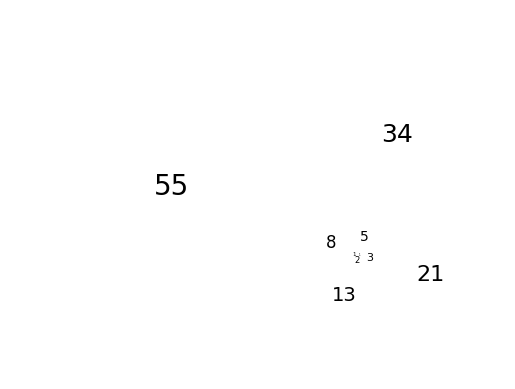

Reproduce this figure in Python.
# http://junilyd.github.io/blog/2014/08/13/fibonacci-mystery-pythonified/

"""
Fibonacci squares and spirals by the use of artist, by Jacob Møller
http://matplotlib.org/examples/shapes_and_collections/artist_reference.html
"""
import matplotlib.pyplot as plt; plt.rcdefaults()
import numpy as np
import matplotlib.pyplot as plt
import matplotlib.path as mpath
import matplotlib.lines as mlines
import matplotlib.patches as mpatches
from matplotlib.collections import PatchCollection

def fib(n):
	if n < 2:
		return n
	else:
		return fib(n-1) + fib(n-2)
		
def label(xy, text, j):
	y = xy[1] - 0.025 # shift y-value to center label
	plt.text(xy[0], y, text, ha="center", family='sans-serif', size=j)
	
fig, ax = plt.subplots(); patches = []

xy = np.array([0, 0]); c = xy; i=1; t = np.array([270, 0])
for j in range(1,7+4):
	t += 90;
	if i == 5: i=1;
	if i==1:
		xy = xy + [ -fib(j-2)    , fib(j-1) ];     c = c + [ -fib(j-2), 0         ];
	if i==2:
		xy = xy + [ -fib(j)      , -fib(j-2)];     c = c + [0         , -fib(j-2) ];
	elif i==3:
		xy = xy + [ 0            , -fib(j)  ];     c = c + [ fib(j-2) , 0         ];
	elif i==4:
		xy = xy + [ fib(j-1)     , 0        ];     c = c + [ 0        , fib(j-2)  ];
		
	# Add a wedge
	rect = mpatches.Wedge([c[0],c[1]], fib(j), t[0] , t[1]   , ec="none")
	patches.append(rect)
	
	# Add a rectangle
	rect = mpatches.Rectangle([xy[0],xy[1]], fib(j), fib(j), ec="none"); patches.append(rect); i+=1;
	label( xy+[0.5*fib(j),  0.5*fib(j)], "%s"%fib(j), j*2)
	
colors = np.linspace(0, 0, 0)
collection = PatchCollection(patches, cmap=plt.cm.hsv, alpha=0.9); collection.set_array(np.array(colors)); ax.add_collection(collection)
plt.axis('equal'); plt.axis('off'); plt.grid('off');plt.show();

